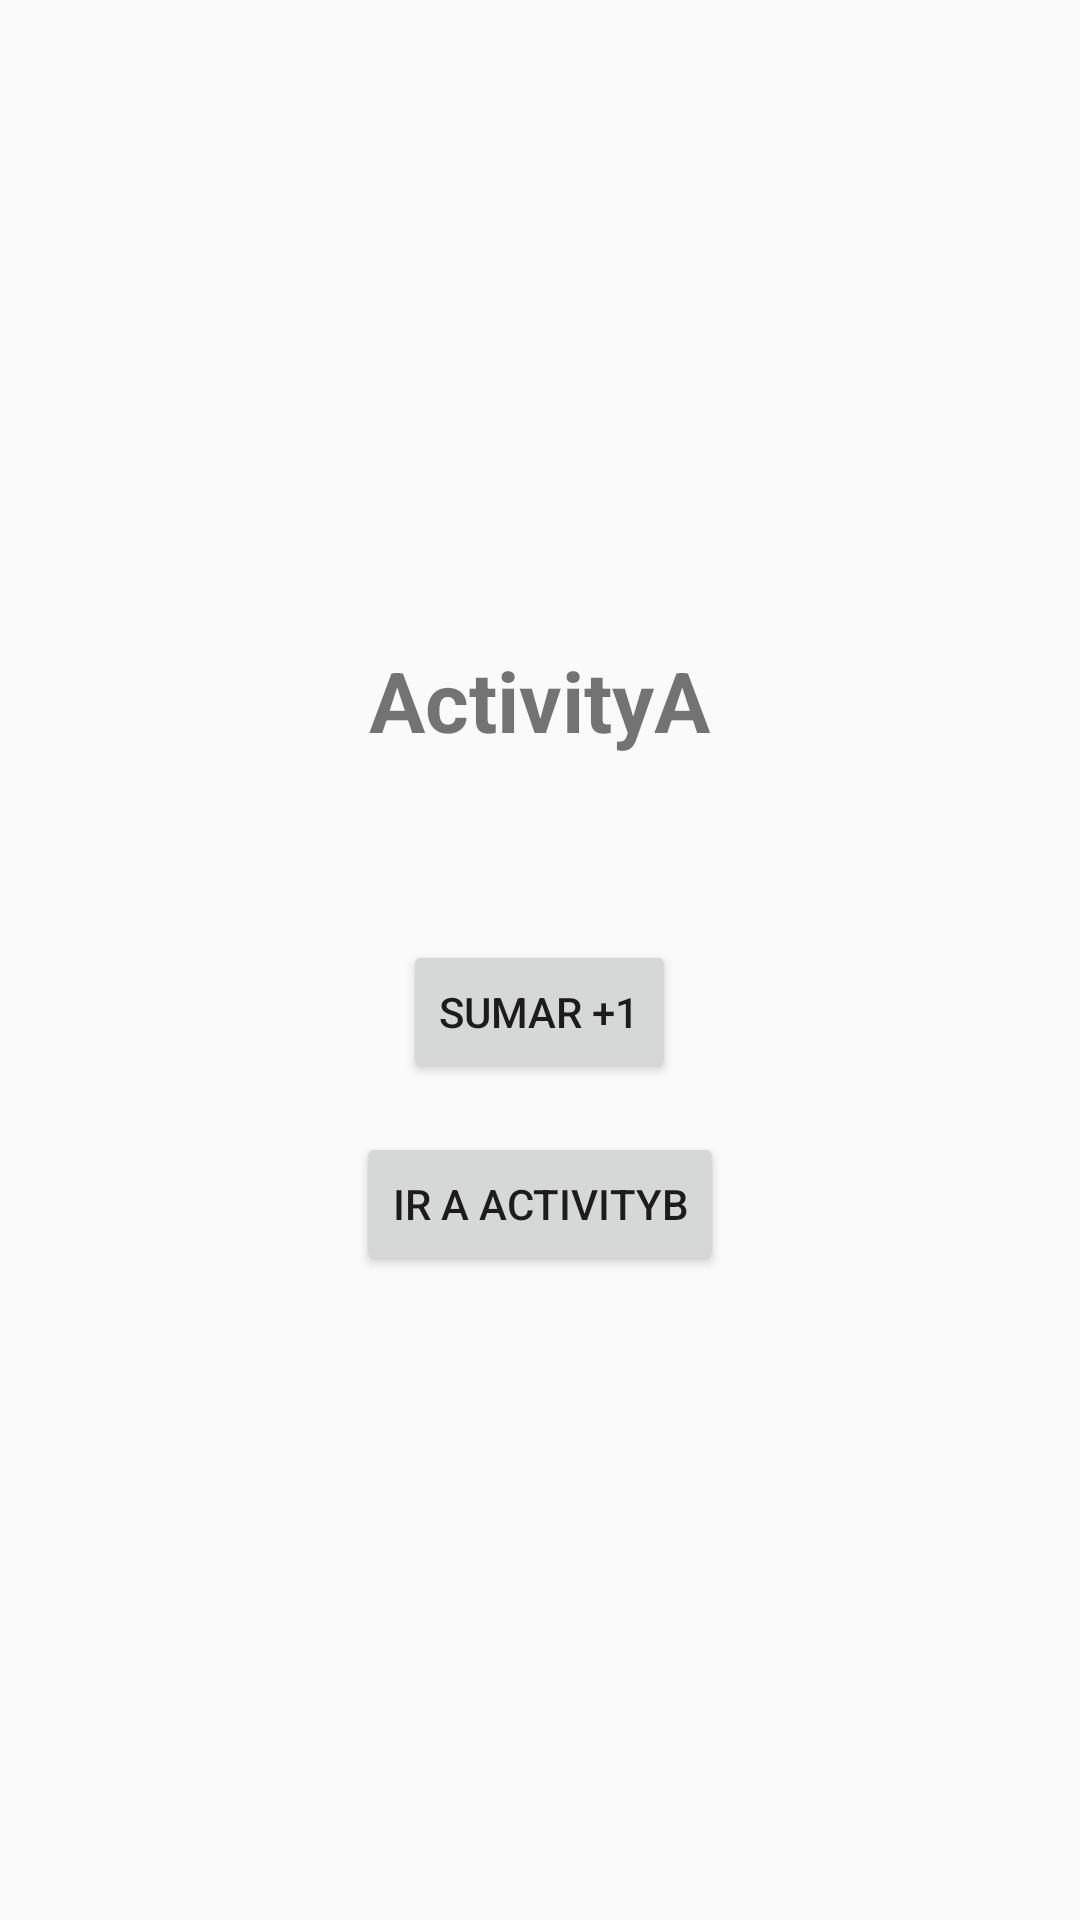

Reconstruct the res/layout file that produces this screen, plus the resources it refers to.
<!-- AndroidManifest.xml: application theme Theme.CicloDeVidaDemo -->
<!-- res/layout/activity_a.xml -->
<?xml version="1.0" encoding="utf-8"?>
<LinearLayout xmlns:android="http://schemas.android.com/apk/res/android"
    android:layout_width="match_parent"
    android:layout_height="match_parent"
    android:fitsSystemWindows="true"
    android:gravity="center"
    android:orientation="vertical"
    android:padding="24dp">

    <TextView
        android:layout_width="wrap_content"
        android:layout_height="wrap_content"
        android:text="@string/titulo_a"
        android:textSize="28sp"
        android:textStyle="bold" />

    <TextView
        android:id="@+id/tvContador"
        android:layout_width="wrap_content"
        android:layout_height="wrap_content"
        android:layout_marginTop="16dp"
        android:textSize="22sp" />

    <Button
        android:id="@+id/btnSumar"
        android:layout_width="wrap_content"
        android:layout_height="wrap_content"
        android:layout_marginTop="16dp"
        android:text="@string/sumar" />

    <Button
        android:id="@+id/btnIrB"
        android:layout_width="wrap_content"
        android:layout_height="wrap_content"
        android:layout_marginTop="16dp"
        android:text="@string/ir_b" />
</LinearLayout>
<!-- resources referenced by this layout -->
<resources>
  <string name="ir_b">Ir a ActivityB</string>
  <string name="sumar">Sumar +1</string>
  <string name="titulo_a">ActivityA</string>
  <style name="Theme.CicloDeVidaDemo" parent="android:Theme.Material.Light.NoActionBar" />
</resources>
